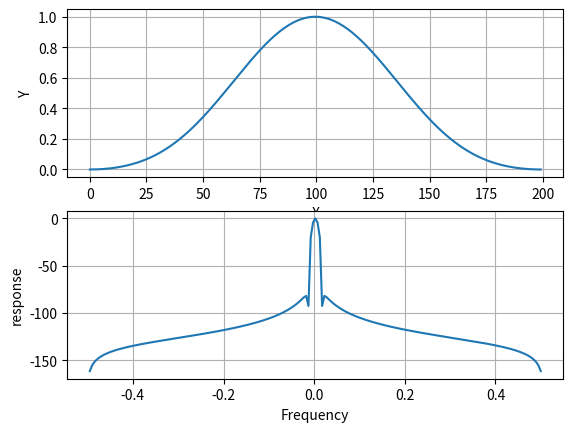

The script that saved this image: (Note: this script raises an exception after producing the figure.)
# -*- coding: utf-8 -*-
"""
Created on Thu Feb  8 14:19:08 2018

[redacted]
"""

import numpy as np
import scipy as sp
from numpy import pi, sin, cos, sqrt
import matplotlib.pyplot as pl
import matplotlib.mlab as ml
from scipy import fftpack as fftp
from scipy import signal

t = np.linspace(0,100,200)
h = sin(2.*pi*t)
window1 = np.blackman(200)
'''np.blackman cannot be applied to any 
data with a different # of points than itself'''
data1 = h * window1
data1fft = fftp.fft(window1) / (len(window1)/2.0)
freq = np.linspace(-0.5, 0.5, len(data1fft))
response = 20 * np.log10(np.abs(fftp.fftshift(data1fft / abs(data1fft).max())))

fig1 = pl.figure()

ax1 = fig1.add_subplot(2,1,1)
ax1.plot(window1)
ax1.set_xlabel('X')
ax1.set_ylabel('Y')
ax1.grid()
'''shows spectral leakage of the window in the F domain'''
ax2 = fig1.add_subplot(2,1,2)
ax2.plot(freq, response)
ax2.set_xlabel('Frequency')
ax2.set_ylabel('response')
ax2.grid()

pl.show()

#%%
window2 = sp.signal.tukey(200)

data2 = h * window2
'''sp.signal.tukey cannot be applied to any 
data with a different # of points than itself'''
data2fft = fftp.fft(window2,2048) / (len(window2)/2.0)
freq = np.linspace(-0.5, 0.5, len(data2fft))
response = 20 * np.log10(np.abs(fftp.fftshift(data2fft / abs(data2fft).max())))
fig2 = pl.figure()

ax1 = fig2.add_subplot(2,1,1)
ax1.plot(window2)
ax1.set_xlabel('X')
ax1.set_ylabel('Y')
ax1.grid()
'''shows spectral leakage of the window in the F domain'''
ax2 = fig2 .add_subplot(2,1,2)
ax2.plot(freq, response)
ax2.set_xlabel('Frequency')
ax2.set_ylabel('response')
ax2.grid()

pl.show()